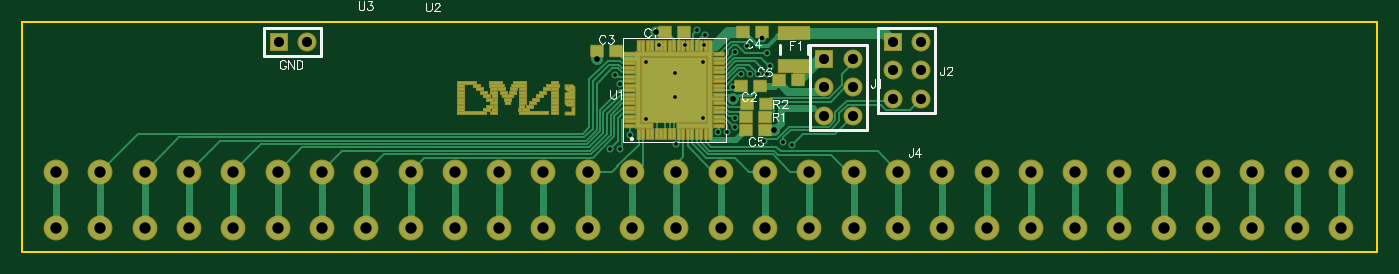
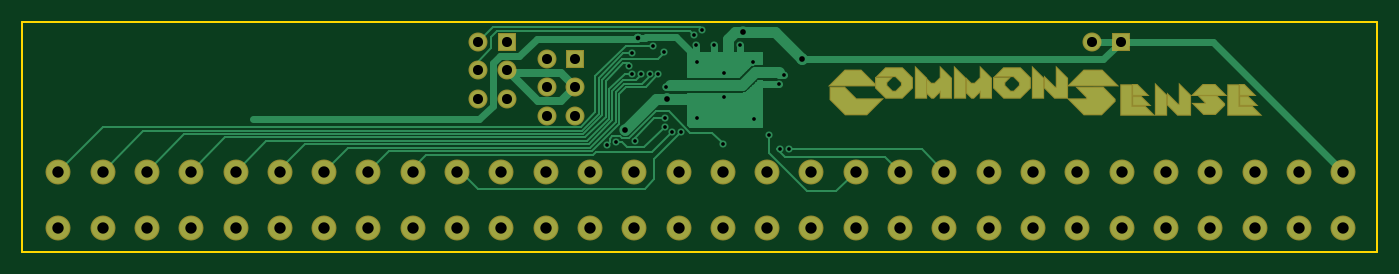
Circuit board: 9 layer files. Board 121.2 x 20.6 mm.
- outline: BoardOutline.gbr (266 bytes)
- bottom_copper: Bottom.gbr (11674 bytes)
- bottom_mask: BottomMask.gbr (5609 bytes)
- paste: BottomPaste.gbr (4168 bytes)
- drill: Through.drl (1992 bytes)
- top_copper: Top.gbr (14513 bytes)
- top_mask: TopMask.gbr (5115 bytes)
- paste: TopPaste.gbr (4260 bytes)
- top_silk: TopSilk.gbr (7707 bytes)

=== outline: BoardOutline.gbr ===
G04 DipTrace 3.0.0.2*
G04 BoardOutline.gbr*
%MOIN*%
G04 #@! TF.FileFunction,Profile*
G04 #@! TF.Part,Single*
%ADD11C,0.005512*%
%FSLAX26Y26*%
G04*
G70*
G90*
G75*
G01*
G04 BoardOutline*
%LPD*%
X393701Y393701D2*
D11*
X5163701D1*
Y1203701D1*
X393701D1*
Y393701D1*
M02*

=== bottom_copper: Bottom.gbr (11674 bytes, source withheld) ===
=== bottom_mask: BottomMask.gbr (5609 bytes, source withheld) ===
=== paste: BottomPaste.gbr (4168 bytes, source withheld) ===
=== drill: Through.drl (1992 bytes, source withheld) ===
=== top_copper: Top.gbr (14513 bytes, source omitted) ===
=== top_mask: TopMask.gbr (5115 bytes, source withheld) ===
=== paste: TopPaste.gbr (4260 bytes, source withheld) ===
=== top_silk: TopSilk.gbr (7707 bytes, source omitted) ===
